The GitHub repository zhawhjw/similar-images_table contains a labelled image folder "similar-images_table" with 13 categories: American country style, industrial style, Japanese style, Korean style, light luxury style, Mediterranean style, Ming Qing style, minimalist style, modern style, neoclassical style, Nordic style, Southeast Asia style, vintage style. Examples follow, each with its label.

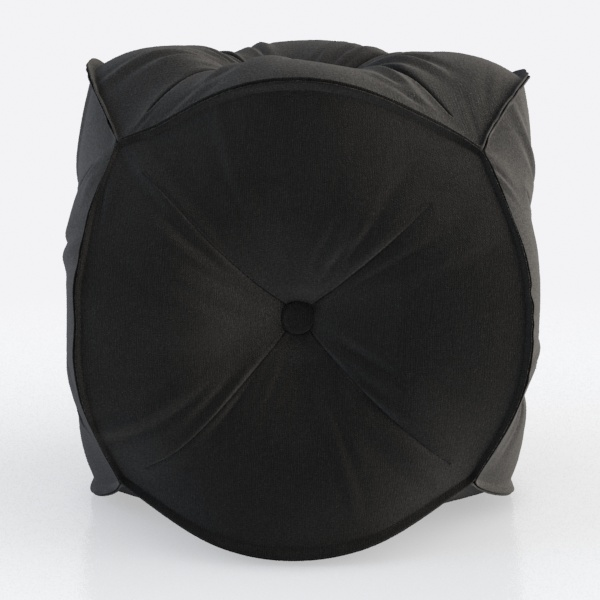
Label: minimalist style

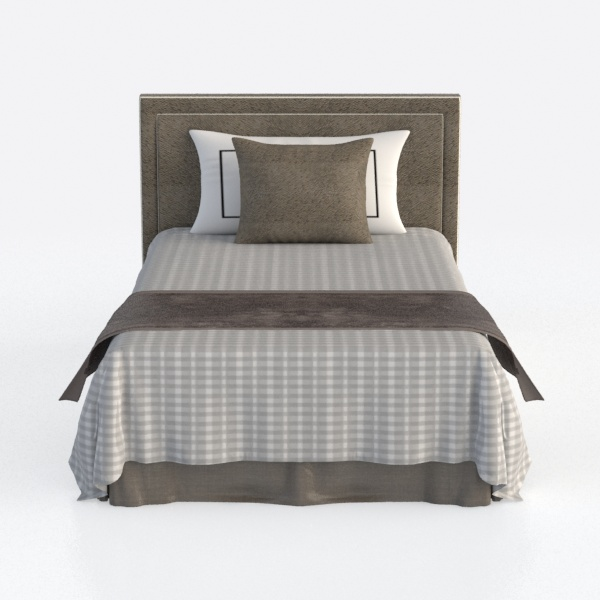
Label: industrial style

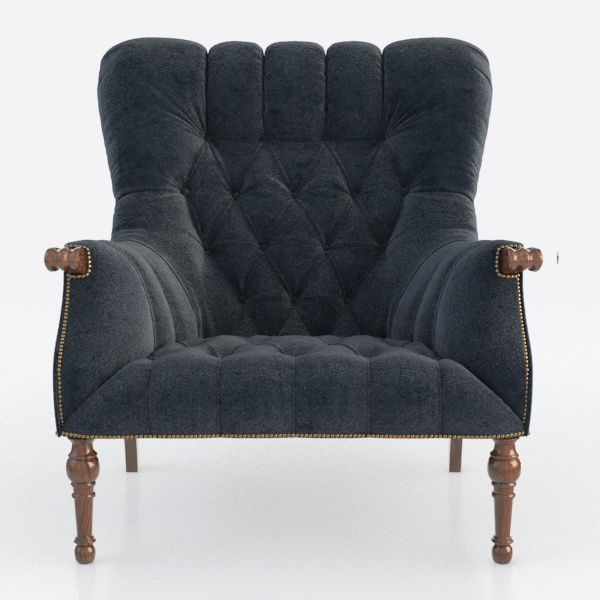
Label: American country style

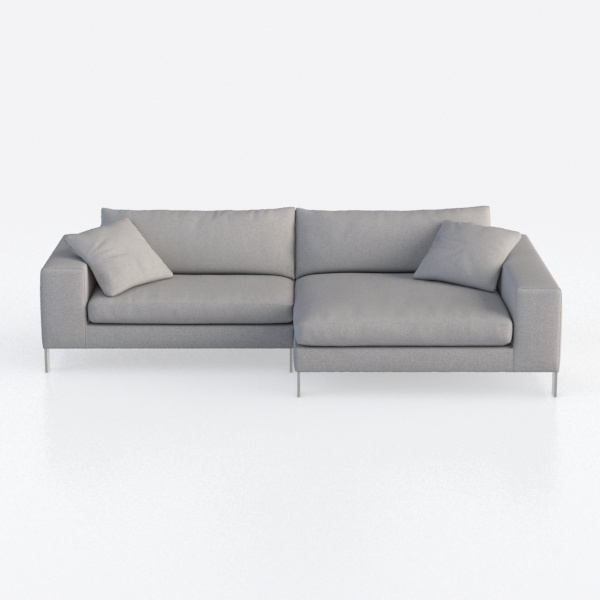
Label: Korean style

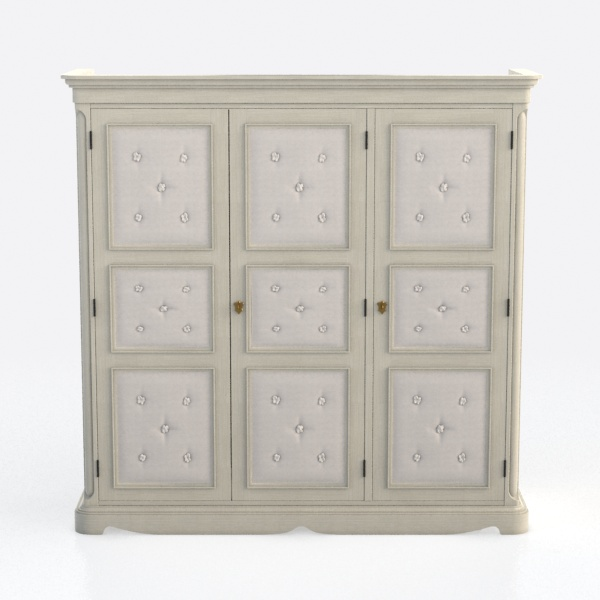
Label: Southeast Asia style

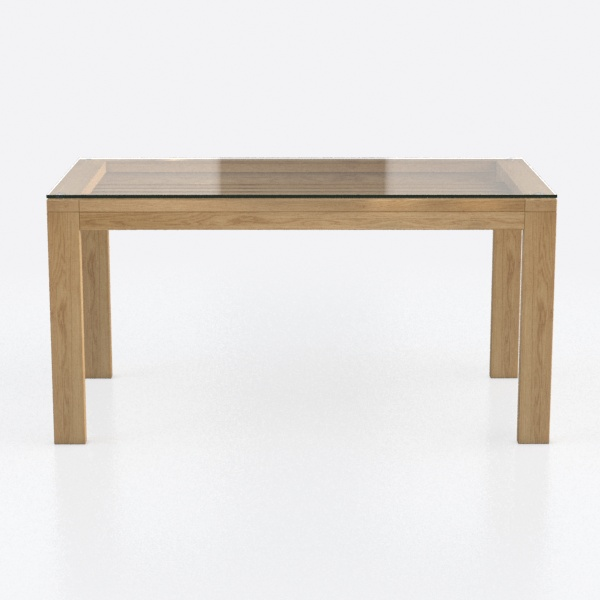
Label: Japanese style
